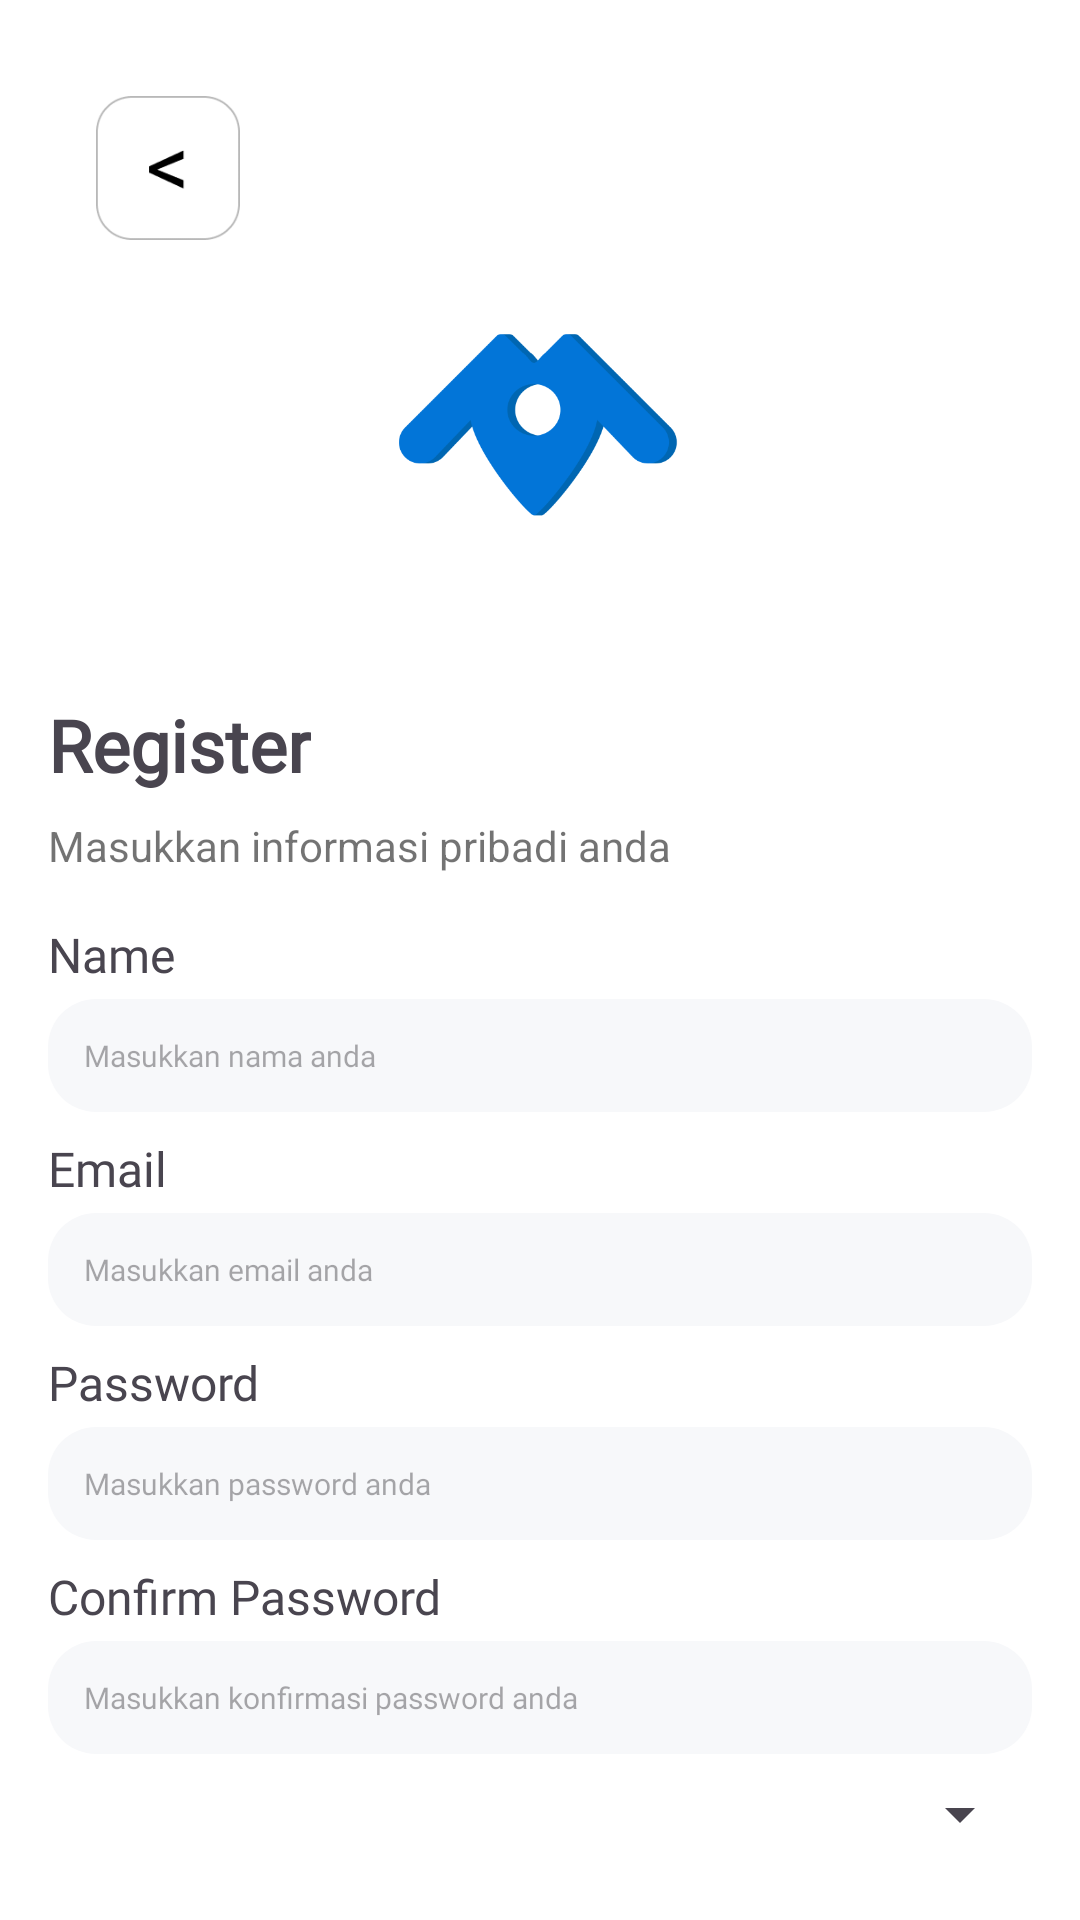

Produce the Android XML layout that renders to this screen, including the resource entries it uses.
<!-- AndroidManifest.xml: application theme Theme.MoJalan -->
<!-- res/layout/activity_register.xml -->
<?xml version="1.0" encoding="utf-8"?>
<LinearLayout
    xmlns:android="http://schemas.android.com/apk/res/android"
    xmlns:tools="http://schemas.android.com/tools"
    xmlns:app="http://schemas.android.com/apk/res-auto"
    android:layout_width="match_parent"
    android:layout_height="match_parent"
    android:background="#FFFFFF"
    android:orientation="vertical"
    android:padding="16dp"
    tools:context=".LoginActivity">

    <ImageView
        android:id="@+id/back_button"
        android:layout_width="48dp"
        android:layout_height="48dp"
        android:layout_marginStart="16dp"
        android:layout_marginTop="16dp"
        android:src="@drawable/ic_buttonback"
        android:contentDescription="Back"
        app:layout_constraintStart_toStartOf="parent"
        app:layout_constraintTop_toTopOf="parent"/>

    <ImageView
        android:id="@+id/logo"
        android:layout_width="120dp"
        android:layout_height="120dp"
        android:layout_marginTop="0dp"
        android:layout_gravity="center"
        android:layout_marginBottom="32dp"
        android:src="@drawable/ic_mojalan" />

    <TextView
        android:layout_width="wrap_content"
        android:layout_height="wrap_content"
        android:layout_marginBottom="8dp"
        android:fontFamily="@font/poppins_extrabold"
        android:text="Register"
        android:textSize="24sp"
        android:textStyle="bold"
        android:gravity="start" />

    <TextView
        android:layout_width="wrap_content"
        android:layout_height="wrap_content"
        android:layout_marginBottom="16dp"
        android:text="Masukkan informasi pribadi anda"
        android:textSize="14sp"
        android:textColor="#8C000000"
        android:gravity="start" />

    <TextView
        android:layout_width="wrap_content"
        android:layout_height="wrap_content"
        android:text="Name"
        android:textSize="16sp"
        android:fontFamily="@font/poppins_bold"
        android:layout_marginBottom="4dp"/>

    <EditText
        android:id="@+id/name"
        android:layout_width="match_parent"
        android:layout_height="wrap_content"
        android:layout_marginBottom="8dp"
        android:textSize="10dp"
        android:fontFamily="@font/poppins_medium"
        android:hint="Masukkan nama anda"
        android:inputType="textPersonName"
        android:background="@drawable/rounded_edittext"/>

    <TextView
        android:layout_width="wrap_content"
        android:layout_height="wrap_content"
        android:text="Email"
        android:textSize="16sp"
        android:fontFamily="@font/poppins_bold"
        android:layout_marginBottom="4dp"/>

    <EditText
        android:id="@+id/email"
        android:layout_width="match_parent"
        android:layout_height="wrap_content"
        android:layout_marginBottom="8dp"
        android:textSize="10dp"
        android:fontFamily="@font/poppins_medium"
        android:hint="Masukkan email anda"
        android:inputType="textEmailAddress"
        android:background="@drawable/rounded_edittext"/>

    <TextView
        android:layout_width="wrap_content"
        android:layout_height="wrap_content"
        android:text="Password"
        android:textSize="16sp"
        android:fontFamily="@font/poppins_bold"
        android:layout_marginBottom="4dp"/>
    <EditText
        android:id="@+id/password"
        android:layout_width="match_parent"
        android:layout_height="wrap_content"
        android:layout_marginBottom="8dp"
        android:textSize="10dp"
        android:fontFamily="@font/poppins_medium"
        android:hint="Masukkan password anda"
        android:inputType="textPassword"
        android:background="@drawable/rounded_edittext"/>

    <TextView
        android:layout_width="wrap_content"
        android:layout_height="wrap_content"
        android:text="Confirm Password"
        android:textSize="16sp"
        android:fontFamily="@font/poppins_bold"
        android:layout_marginBottom="4dp"/>

    <EditText
        android:id="@+id/Confirmpassword"
        android:layout_width="match_parent"
        android:layout_height="wrap_content"
        android:layout_marginBottom="8dp"
        android:textSize="10dp"
        android:fontFamily="@font/poppins_medium"
        android:hint="Masukkan konfirmasi password anda"
        android:inputType="textPassword"
        android:background="@drawable/rounded_edittext"/>

    <Spinner
        android:id="@+id/roleSpinner"
        android:layout_width="match_parent"
        android:layout_height="wrap_content"
        android:entries="@array/role_array" />


    <Button
        android:id="@+id/register_button"
        android:layout_width="match_parent"
        android:layout_height="wrap_content"
        android:layout_marginTop="24dp"
        android:layout_marginBottom="16dp"
        android:backgroundTint="@color/primary"
        android:text="Register"
        android:textColor="@android:color/white" />
    <LinearLayout
        android:layout_width="wrap_content"
        android:layout_height="wrap_content"
        android:layout_gravity="center_horizontal"
        android:layout_marginTop="16dp"
        android:orientation="horizontal">

        <TextView
            android:layout_width="wrap_content"
            android:layout_height="wrap_content"
            android:text="Already have an account?"
            android:textSize="14sp" />

        <TextView
            android:id="@+id/loginText"
            android:layout_width="wrap_content"
            android:layout_height="wrap_content"
            android:text=" Login"
            android:textColor="@color/primary"
            android:textSize="14sp" />
    </LinearLayout>
</LinearLayout>
<!-- resources referenced by this layout -->
<resources>
  <color name="primary">#0175D8</color>
  <!-- drawable ic_buttonback: png bitmap (drawable, 2915 bytes) -->
  <!-- drawable ic_mojalan: png bitmap (drawable, 16523 bytes) -->
  <!-- drawable rounded_edittext (drawable) -->
  <shape xmlns:android="http://schemas.android.com/apk/res/android">
      <solid android:color="#F7F8FA"/> 
      <corners android:radius="16dp"/> 
      <padding
          android:left="12dp"
          android:top="12dp"
          android:right="12dp"
          android:bottom="12dp" />
  </shape>
  <style name="Theme.MoJalan" parent="Base.Theme.MoJalan" />
  <style name="Base.Theme.MoJalan" parent="Theme.Material3.DayNight.NoActionBar">
          
          
      </style>
</resources>
